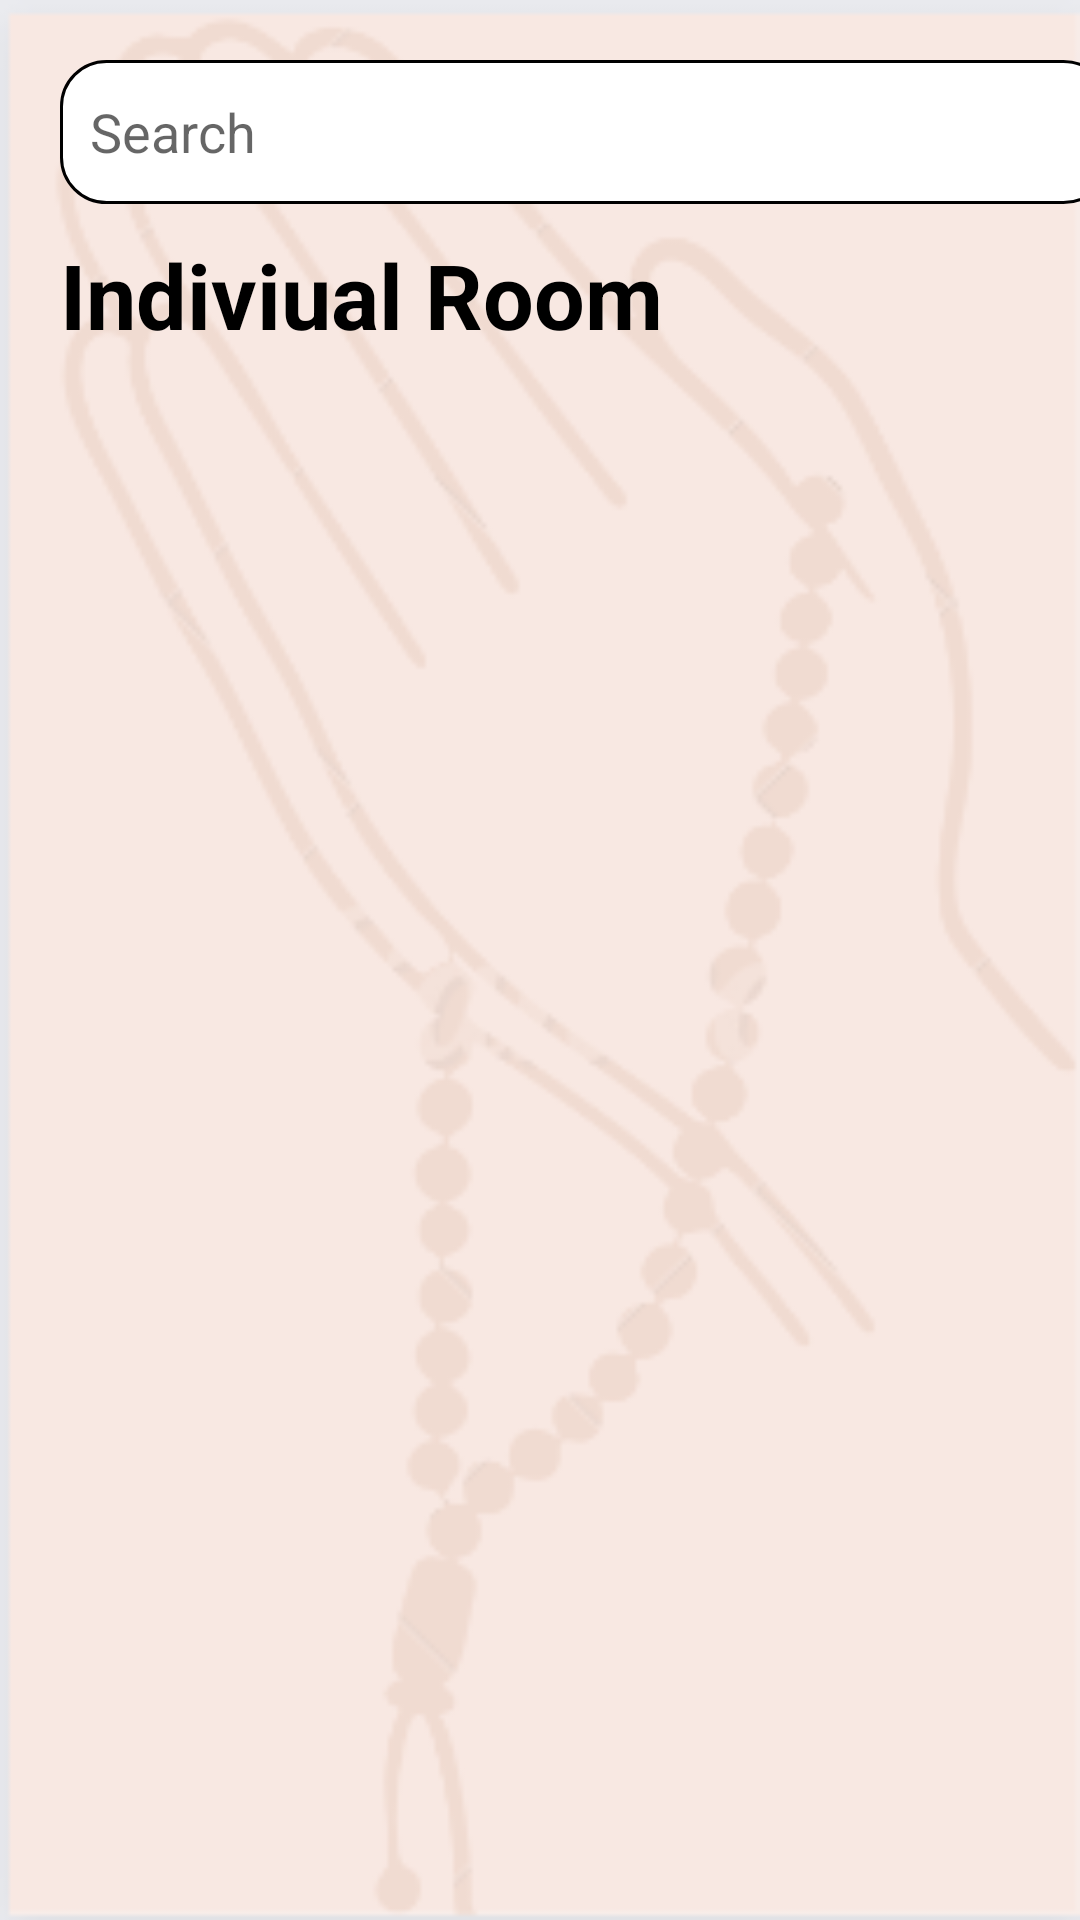

The Android layout XML behind this screen, and the referenced resources:
<!-- AndroidManifest.xml: application theme Theme.ZirCon -->
<!-- res/layout/fragment_rooms.xml -->
<?xml version="1.0" encoding="utf-8"?>
<LinearLayout xmlns:android="http://schemas.android.com/apk/res/android"
    xmlns:app="http://schemas.android.com/apk/res-auto"
    xmlns:tools="http://schemas.android.com/tools"
    android:layout_width="match_parent"
    android:layout_height="match_parent"
    tools:context=".My_Rooms"
    android:background="@drawable/roombackground"
    android:orientation="vertical">
    <EditText
        android:layout_width="350dp"
        android:layout_height="wrap_content"
        android:layout_marginStart="20dp"
        android:layout_marginTop="20dp"
        android:background="@drawable/edittext2"
        android:drawableLeft="@drawable/search"
        android:hint="Search"
        android:minHeight="48dp"
        android:padding="10dp" />
    <TextView
        android:layout_width="wrap_content"
        android:layout_height="wrap_content"
        android:text="Indiviual Room"
        android:textSize="30sp"
        android:layout_marginTop="10dp"
        android:layout_marginLeft="20dp"
        android:textColor="@color/black"
        android:textStyle="bold"/>


    <androidx.recyclerview.widget.RecyclerView
        android:layout_width="match_parent"
        android:layout_height="wrap_content"
        android:id="@+id/roomRcv"
        android:layout_marginTop="20dp"/>



</LinearLayout>
<!-- resources referenced by this layout -->
<resources>
  <color name="black">#FF000000</color>
  <!-- drawable edittext2 (drawable) -->
  <?xml version="1.0" encoding="utf-8"?>
  
  <shape
      android:shape="rectangle"
      xmlns:android="http://schemas.android.com/apk/res/android">
      <corners
          android:bottomRightRadius="15dp"
          android:bottomLeftRadius="15dp"
          android:topLeftRadius="15dp"
          android:topRightRadius="15dp" />
      <solid
          android:color="@color/white"/>
      <stroke
          android:width="1dp"
          android:color="@color/black"/>
  </shape>
  <!-- drawable roombackground: png bitmap (drawable, 19723 bytes) -->
  <style name="Theme.ZirCon" parent="Theme.MaterialComponents.DayNight.DarkActionBar">
          
          <item name="colorPrimary">@color/purple_500</item>
          <item name="colorPrimaryVariant">@color/purple_700</item>
          <item name="colorOnPrimary">@color/white</item>
          
          <item name="colorSecondary">@color/teal_200</item>
          <item name="colorSecondaryVariant">@color/teal_700</item>
          <item name="colorOnSecondary">@color/black</item>
          
          <item name="android:statusBarColor">?attr/colorPrimaryVariant</item>
          
      </style>
  <color name="white">#FFFFFFFF</color>
  <color name="purple_500">#FF6200EE</color>
  <color name="purple_700">#FF3700B3</color>
  <color name="teal_200">#FF03DAC5</color>
  <color name="teal_700">#FF018786</color>
</resources>
